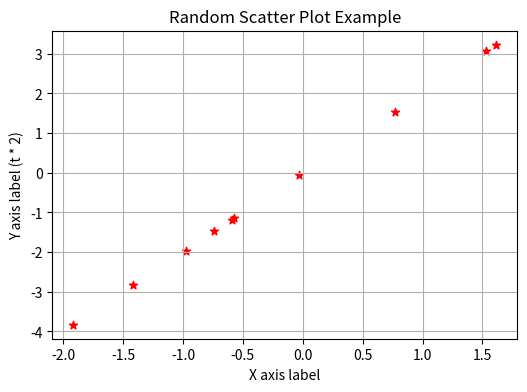

Write Python code to recreate this figure.
import numpy as np
import matplotlib.pyplot as plt

# Random data generate
t = np.random.randn(10)

# Figure size (ঐচ্ছিকভাবে বড়/স্পষ্ট গ্রাফের জন্য)
plt.figure(figsize=(6,4))

# Scatter plot
plt.scatter(t, t*2, marker='*', color='r')

# Labels
plt.xlabel("X axis label")
plt.ylabel("Y axis label (t * 2)")

# Title
plt.title("Random Scatter Plot Example")

# Grid যোগ করলে বুঝতে সহজ হয়
plt.grid(True)

# Show the plot
plt.show()
